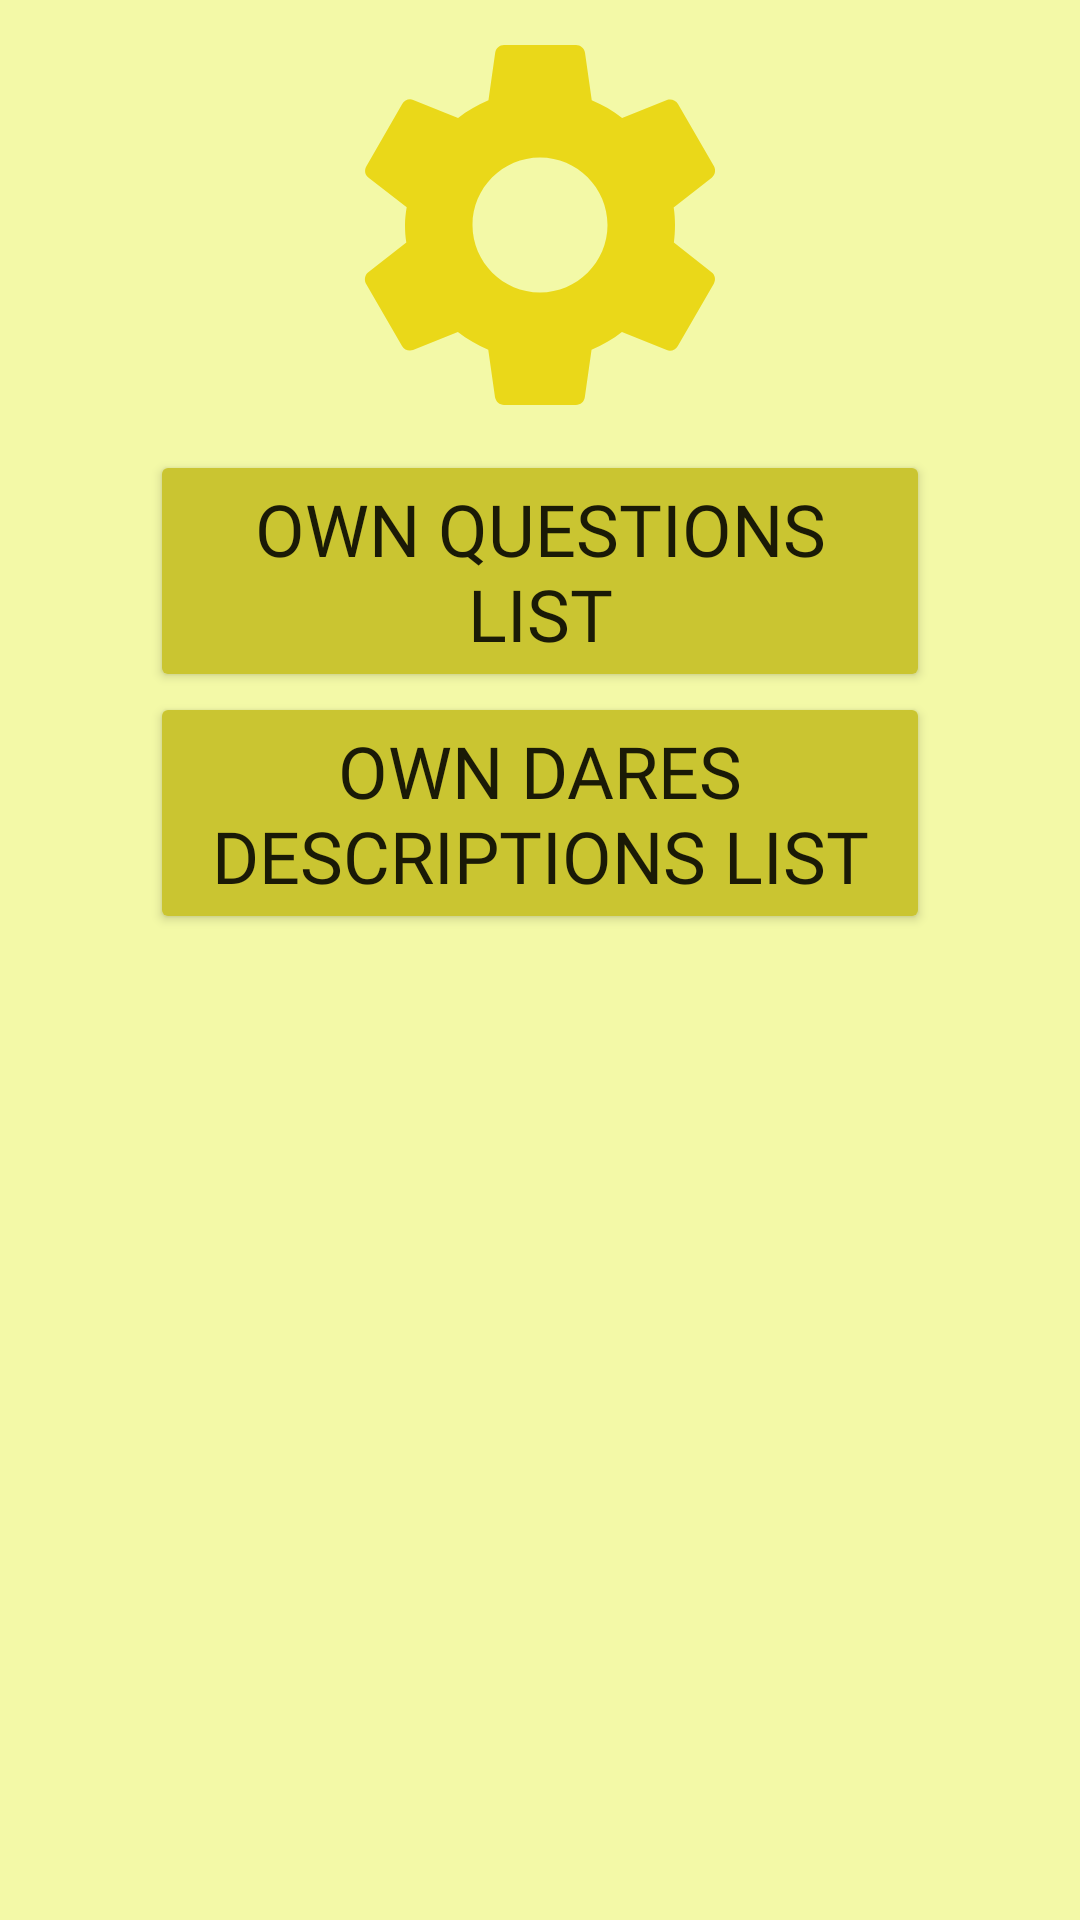

Android layout source for this screen:
<!-- AndroidManifest.xml: application theme Theme.TruthOrDareGame -->
<!-- res/layout/fragment_settings.xml -->
<?xml version="1.0" encoding="utf-8"?>
<layout xmlns:android="http://schemas.android.com/apk/res/android"
    xmlns:tools="http://schemas.android.com/tools"
    xmlns:app="http://schemas.android.com/apk/res-auto">

    
    <RelativeLayout android:id="@+id/SettingsActivityRelativeLayout"
        android:layout_width="fill_parent"
        android:layout_height="fill_parent"
        android:background="@color/color_primary">

        <ImageView
            android:id="@+id/settingsImage"
            style="@style/squared_images"
            app:srcCompat="@drawable/ic_baseline_settings_yellow_24" />

        <Button
            android:id="@+id/buttonQuestionList"
            style="@style/activity_main_buttons"
            android:layout_below="@+id/settingsImage"
            android:fontFamily="@font/roboto_condensed_bold"
            android:text="@string/question_list_button"
            app:cornerRadius="15dp"
            tools:ignore="RtlHardcoded" />

        <Button
            android:id="@+id/buttonActionList"
            style="@style/activity_main_buttons"
            android:layout_below="@+id/buttonQuestionList"
            android:fontFamily="@font/roboto_condensed_bold"
            android:text="@string/action_list_button"
            app:cornerRadius="15dp"
            tools:ignore="RtlHardcoded" />

    </RelativeLayout>
</layout>
<!-- resources referenced by this layout -->
<resources>
  <color name="color_primary">#F3F9A7</color>
  <!-- drawable ic_baseline_settings_yellow_24 (drawable) -->
  <vector android:height="24dp" android:tint="#EAD819"
      android:viewportHeight="24" android:viewportWidth="24"
      android:width="24dp" xmlns:android="http://schemas.android.com/apk/res/android">
      <path android:fillColor="@android:color/white" android:pathData="M19.14,12.94c0.04,-0.3 0.06,-0.61 0.06,-0.94c0,-0.32 -0.02,-0.64 -0.07,-0.94l2.03,-1.58c0.18,-0.14 0.23,-0.41 0.12,-0.61l-1.92,-3.32c-0.12,-0.22 -0.37,-0.29 -0.59,-0.22l-2.39,0.96c-0.5,-0.38 -1.03,-0.7 -1.62,-0.94L14.4,2.81c-0.04,-0.24 -0.24,-0.41 -0.48,-0.41h-3.84c-0.24,0 -0.43,0.17 -0.47,0.41L9.25,5.35C8.66,5.59 8.12,5.92 7.63,6.29L5.24,5.33c-0.22,-0.08 -0.47,0 -0.59,0.22L2.74,8.87C2.62,9.08 2.66,9.34 2.86,9.48l2.03,1.58C4.84,11.36 4.8,11.69 4.8,12s0.02,0.64 0.07,0.94l-2.03,1.58c-0.18,0.14 -0.23,0.41 -0.12,0.61l1.92,3.32c0.12,0.22 0.37,0.29 0.59,0.22l2.39,-0.96c0.5,0.38 1.03,0.7 1.62,0.94l0.36,2.54c0.05,0.24 0.24,0.41 0.48,0.41h3.84c0.24,0 0.44,-0.17 0.47,-0.41l0.36,-2.54c0.59,-0.24 1.13,-0.56 1.62,-0.94l2.39,0.96c0.22,0.08 0.47,0 0.59,-0.22l1.92,-3.32c0.12,-0.22 0.07,-0.47 -0.12,-0.61L19.14,12.94zM12,15.6c-1.98,0 -3.6,-1.62 -3.6,-3.6s1.62,-3.6 3.6,-3.6s3.6,1.62 3.6,3.6S13.98,15.6 12,15.6z"/>
  </vector>
  <string name="action_list_button">Own dares descriptions list</string>
  <string name="question_list_button">Own questions list</string>
  <style name="activity_main_buttons">
          <item name="android:layout_width">match_parent</item>
          <item name="android:layout_height">wrap_content</item>
          <item name="android:layout_centerInParent">true</item>
          <item name="android:layout_marginHorizontal">50dp</item>
          <item name="android:backgroundTint">@color/color_secondary</item>
          <item name="android:textSize">24sp</item>
      </style>
  <style name="squared_images">
          <item name="android:layout_width">150dp</item>
          <item name="android:layout_height">150dp</item>
          <item name="android:layout_centerHorizontal">true</item>
      </style>
  <style name="Theme.TruthOrDareGame" parent="Theme.MaterialComponents.DayNight.DarkActionBar">
          
          <item name="colorPrimary">#CAC531</item>
          <item name="colorPrimaryVariant">#CAC531</item>
          <item name="colorOnPrimary">@color/white</item>
          
          <item name="colorSecondary">@color/teal_200</item>
          <item name="colorSecondaryVariant">@color/teal_700</item>
          <item name="colorOnSecondary">@color/black</item>
          
          <item name="android:statusBarColor" tools:targetApi="l">?attr/colorPrimaryVariant</item>
          
      </style>
  <color name="color_secondary">#CAC531</color>
  <color name="white">#FFFFFFFF</color>
  <color name="teal_200">#FF03DAC5</color>
  <color name="teal_700">#FF018786</color>
  <color name="black">#FF000000</color>
</resources>
